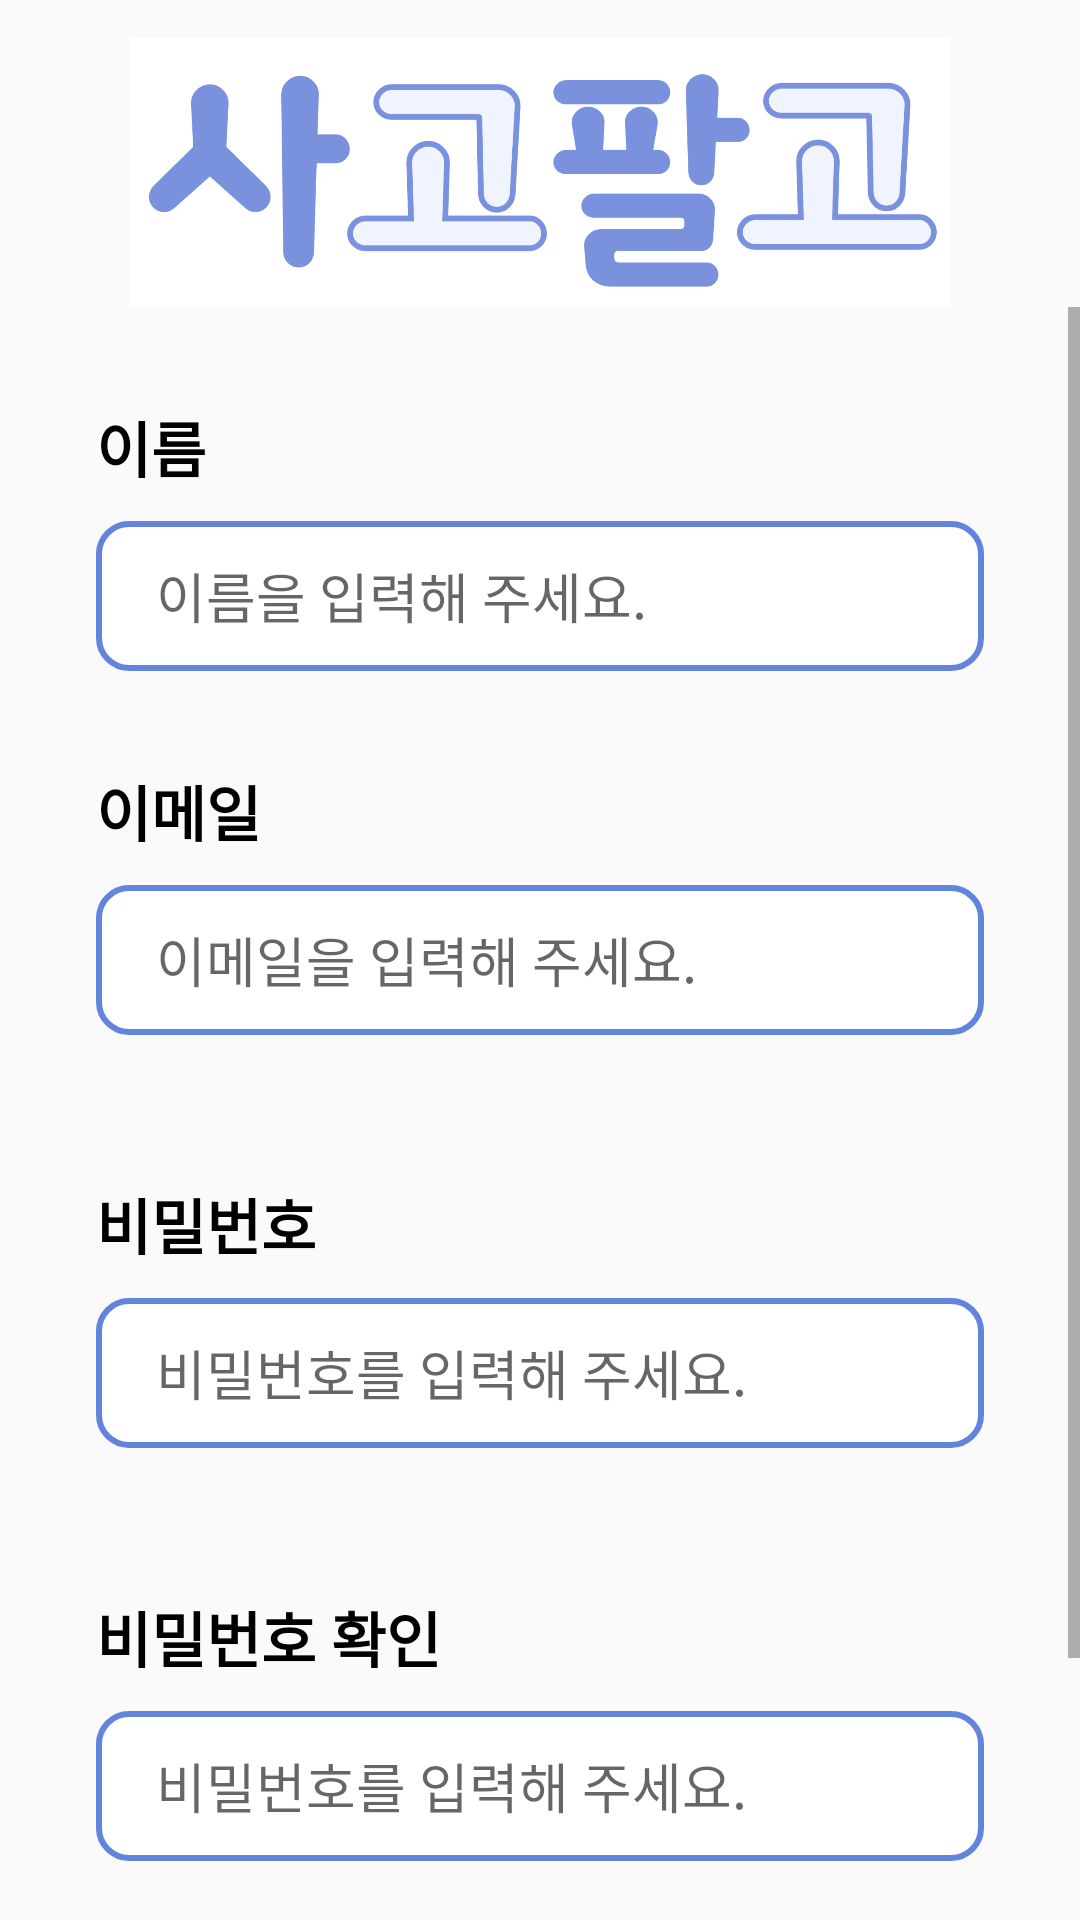

Here is an Android app screen rendered from its layout file. Give the layout XML and the strings, colors and styles it references.
<!-- AndroidManifest.xml: application theme Theme.UsedTradeApp -->
<!-- res/layout/activity_sign_up.xml -->
<?xml version="1.0" encoding="utf-8"?>
<androidx.constraintlayout.widget.ConstraintLayout xmlns:android="http://schemas.android.com/apk/res/android"
    xmlns:app="http://schemas.android.com/apk/res-auto"
    xmlns:tools="http://schemas.android.com/tools"
    android:id="@+id/main"
    android:layout_width="match_parent"
    android:layout_height="match_parent"
    tools:context=".activity.SignUpActivity">

    <View
        android:id="@+id/view1"
        android:layout_width="match_parent"
        android:layout_height="0dp"
        app:layout_constraintHeight_percent="0.02"
        app:layout_constraintTop_toTopOf="parent"
        app:layout_constraintStart_toStartOf="parent"
        app:layout_constraintEnd_toEndOf="parent"/>
    <ImageView
        android:id="@+id/imageview_app_icon"
        android:layout_width="0dp"
        android:layout_height="0dp"
        app:layout_constraintTop_toBottomOf="@id/view1"
        app:layout_constraintStart_toStartOf="parent"
        app:layout_constraintEnd_toEndOf="parent"
        android:src="@drawable/app_icon_img"
        app:layout_constraintWidth_percent="0.8"
        app:layout_constraintHeight_percent="0.14"/>

    <ScrollView
        android:layout_width="match_parent"
        android:layout_height="0dp"
        app:layout_constraintHeight_percent="0.84"
        app:layout_constraintBottom_toBottomOf="parent"
        app:layout_constraintStart_toStartOf="parent"
        app:layout_constraintEnd_toEndOf="parent">
        <LinearLayout
            android:layout_width="match_parent"
            android:layout_height="0dp"
            android:gravity="center_horizontal"
            android:orientation="vertical"
            android:padding="32dp"
            >
            <TextView
                android:id="@+id/tv_name"
                android:layout_width="match_parent"
                android:layout_height="wrap_content"
                android:text="이름"
                android:textColor="#000000"
                android:textStyle="bold"
                android:textSize="20dp"/>
            <EditText
                android:id="@+id/et_name"
                android:layout_width="match_parent"
                android:layout_height="50dp"
                android:text=""
                android:hint="이름을 입력해 주세요."
                android:ems="10"
                android:imeOptions="actionNext"
                android:nextFocusForward="@+id/et_email"
                android:inputType="text"
                android:background="@drawable/et_bg"
                android:textSize="18dp"
                android:layout_marginTop="10dp"
                android:paddingLeft="20dp"
                android:textColor="#707070"/>

            <TextView
                android:id="@+id/tv_email"
                android:layout_width="match_parent"
                android:layout_height="wrap_content"
                android:text="이메일"
                android:layout_marginTop="32dp"
                android:textColor="#000000"
                android:textStyle="bold"
                android:textSize="20dp"/>
            <EditText
                android:id="@+id/et_email"
                android:layout_width="match_parent"
                android:layout_height="50dp"
                android:text=""
                android:hint="이메일을 입력해 주세요."
                android:ems="10"
                android:imeOptions="actionNext"
                android:nextFocusForward="@+id/et_password1"
                android:inputType="textPersonName"
                android:background="@drawable/et_bg"
                android:textSize="18dp"
                android:layout_marginTop="10dp"
                android:paddingLeft="20dp"
                android:textColor="#707070"/>
            <TextView
                android:id="@+id/tv_error_email"
                android:layout_width="match_parent"
                android:layout_height="wrap_content"
                android:textSize="12dp"
                android:textColor="#FB0000"
                />
            <TextView
                android:id="@+id/tv_password1"
                android:layout_width="match_parent"
                android:layout_height="wrap_content"
                android:text="비밀번호"
                android:layout_marginTop="32dp"
                android:textColor="#000000"
                android:textStyle="bold"
                android:textSize="20dp"/>
            <EditText
                android:id="@+id/et_password1"
                android:layout_width="match_parent"
                android:layout_height="50dp"
                android:text=""
                android:hint="비밀번호를 입력해 주세요."
                android:ems="10"
                android:imeOptions="actionNext"
                android:nextFocusForward="@+id/et_password2"
                android:inputType="textPassword"
                android:background="@drawable/et_bg"
                android:textSize="18dp"
                android:layout_marginTop="10dp"
                android:paddingLeft="20dp"
                android:textColor="#707070"/>
            <TextView
                android:id="@+id/tv_error_password"
                android:layout_width="match_parent"
                android:layout_height="wrap_content"
                android:textSize="12dp"
                android:textColor="#FB0000"
                />
            <TextView
                android:id="@+id/tv_password2"
                android:layout_width="match_parent"
                android:layout_height="wrap_content"
                android:text="비밀번호 확인"
                android:layout_marginTop="32dp"
                android:textColor="#000000"
                android:textStyle="bold"
                android:textSize="20dp"/>
            <EditText
                android:id="@+id/et_password2"
                android:layout_width="match_parent"
                android:layout_height="50dp"
                android:text=""
                android:hint="비밀번호를 입력해 주세요."
                android:ems="10"
                android:inputType="textPassword"
                android:background="@drawable/et_bg"
                android:textSize="18dp"
                android:layout_marginTop="10dp"
                android:paddingLeft="20dp"
                android:textColor="#707070"/>

            <Button
                android:id="@+id/btn_sign_up"
                android:layout_width="match_parent"
                android:layout_height="60dp"
                android:layout_marginTop="32dp"
                android:textColor="@color/white"
                android:text="회원가입"
                android:textSize="20dp"
                android:textStyle="bold"
                android:background="@drawable/btn_bg"/>
        </LinearLayout>
    </ScrollView>


</androidx.constraintlayout.widget.ConstraintLayout>
<!-- resources referenced by this layout -->
<resources>
  <!-- drawable app_icon_img: png bitmap (drawable, 76886 bytes) -->
  <!-- drawable btn_bg (drawable) -->
  <?xml version="1.0" encoding="utf-8"?>
  <selector xmlns:android="http://schemas.android.com/apk/res/android">
      <item android:state_pressed="true"> 
          <shape android:shape="rectangle">
              <solid android:color="#4A6FBC"/> 
              <corners android:radius="10dp"/>
          </shape>
      </item>
      <item android:state_focused="true"> 
          <shape android:shape="rectangle">
              <solid android:color="#4A6FBC"/> 
              <corners android:radius="10dp"/>
          </shape>
      </item>
      <item> 
          <shape android:shape="rectangle">
              <solid android:color="#6284DC"/> 
              <corners android:radius="10dp"/>
          </shape>
      </item>
  </selector>
  <!-- drawable et_bg (drawable) -->
  <?xml version="1.0" encoding="utf-8"?>
  <selector xmlns:android="http://schemas.android.com/apk/res/android">
  <item>
      <shape android:shape="rectangle">
          <solid android:color="#ffffff"/>
          <corners android:radius="10dp"/>
          <stroke android:color="#6284DC" android:width="2dp"/>
      </shape>
  </item>
  </selector>
  <style name="Theme.UsedTradeApp" parent="Base.Theme.UsedTradeApp" />
  <style name="Base.Theme.UsedTradeApp" parent="Theme.AppCompat.Light.NoActionBar">
          
          
      </style>
  <!-- not gathered from this repository: default colours our renderer supplied (Android Studio template values) -->
  <color name="white">#FFFFFFFF</color>
</resources>
